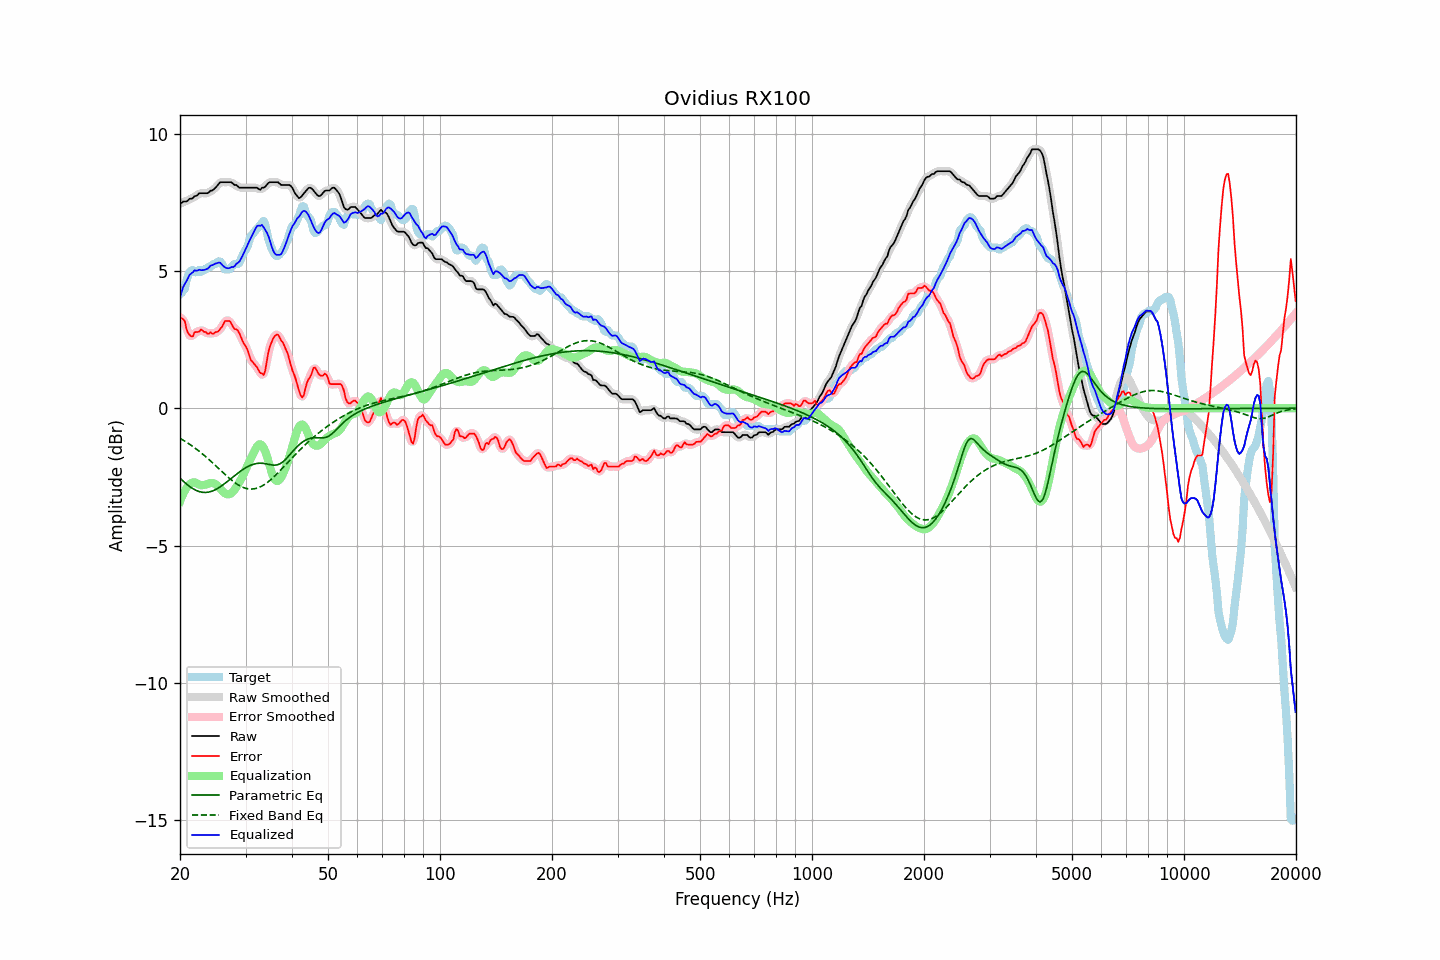

The data file committed next to this chart (first rows):
frequency, raw, error, smoothed, error_smoothed, equalization, parametric_eq, fixed_band_eq, equalized_raw, equalized_smoothed, target
20.00, 7.43, 3.28, 7.44, 3.31, -3.39, -2.54, -1.09, 4.03, 4.05, 4.15
20.20, 7.48, 3.28, 7.47, 3.27, -3.25, -2.60, -1.13, 4.23, 4.23, 4.20
20.40, 7.53, 3.24, 7.50, 3.20, -3.11, -2.65, -1.16, 4.41, 4.38, 4.28
20.61, 7.53, 3.17, 7.53, 3.10, -3.00, -2.71, -1.20, 4.53, 4.53, 4.36
20.81, 7.53, 2.89, 7.55, 2.94, -2.91, -2.76, -1.23, 4.62, 4.64, 4.63
21.02, 7.57, 2.74, 7.57, 2.77, -2.83, -2.80, -1.27, 4.74, 4.75, 4.83
21.23, 7.63, 2.67, 7.60, 2.64, -2.77, -2.85, -1.31, 4.86, 4.83, 4.96
21.44, 7.63, 2.62, 7.64, 2.63, -2.72, -2.89, -1.35, 4.91, 4.92, 5.01
21.66, 7.65, 2.62, 7.67, 2.66, -2.70, -2.93, -1.39, 4.95, 4.97, 5.03
21.87, 7.72, 2.76, 7.69, 2.71, -2.70, -2.96, -1.43, 5.02, 4.99, 4.96
22.09, 7.73, 2.78, 7.74, 2.76, -2.72, -2.99, -1.48, 5.01, 5.02, 4.95
22.31, 7.77, 2.78, 7.78, 2.80, -2.75, -3.01, -1.52, 5.02, 5.03, 4.99
22.54, 7.83, 2.79, 7.81, 2.82, -2.78, -3.04, -1.57, 5.05, 5.02, 5.04
22.76, 7.83, 2.87, 7.83, 2.83, -2.80, -3.05, -1.62, 5.03, 5.03, 4.96
22.99, 7.83, 2.83, 7.83, 2.83, -2.80, -3.06, -1.66, 5.03, 5.03, 5.00
23.22, 7.83, 2.78, 7.83, 2.80, -2.79, -3.06, -1.71, 5.04, 5.03, 5.05
23.45, 7.83, 2.78, 7.82, 2.75, -2.77, -3.07, -1.76, 5.05, 5.05, 5.05
23.69, 7.83, 2.72, 7.84, 2.74, -2.76, -3.06, -1.81, 5.07, 5.09, 5.11
23.92, 7.86, 2.71, 7.87, 2.73, -2.74, -3.05, -1.87, 5.12, 5.13, 5.15
24.16, 7.92, 2.77, 7.90, 2.72, -2.73, -3.03, -1.92, 5.19, 5.17, 5.15
24.40, 7.93, 2.71, 7.94, 2.73, -2.72, -3.02, -1.97, 5.21, 5.21, 5.22
24.65, 7.97, 2.72, 7.98, 2.74, -2.73, -2.99, -2.03, 5.23, 5.24, 5.25
24.89, 8.03, 2.78, 8.02, 2.74, -2.76, -2.97, -2.08, 5.27, 5.26, 5.25
25.14, 8.09, 2.78, 8.10, 2.78, -2.80, -2.93, -2.14, 5.29, 5.29, 5.31
25.39, 8.16, 2.81, 8.16, 2.83, -2.86, -2.90, -2.19, 5.30, 5.30, 5.35
25.65, 8.23, 2.89, 8.21, 2.88, -2.93, -2.86, -2.25, 5.30, 5.28, 5.34
25.91, 8.23, 2.95, 8.23, 2.97, -3.00, -2.82, -2.30, 5.23, 5.24, 5.27
26.16, 8.23, 3.06, 8.24, 3.07, -3.05, -2.78, -2.36, 5.17, 5.18, 5.17
26.43, 8.23, 3.18, 8.23, 3.14, -3.10, -2.73, -2.41, 5.13, 5.13, 5.05
26.69, 8.23, 3.18, 8.23, 3.19, -3.13, -2.69, -2.46, 5.10, 5.10, 5.05
26.96, 8.23, 3.18, 8.23, 3.19, -3.13, -2.64, -2.52, 5.10, 5.10, 5.05
27.23, 8.23, 3.17, 8.23, 3.15, -3.12, -2.59, -2.56, 5.11, 5.11, 5.06
27.50, 8.23, 3.08, 8.21, 3.07, -3.09, -2.55, -2.61, 5.14, 5.12, 5.15
27.77, 8.17, 2.97, 8.18, 2.98, -3.03, -2.50, -2.66, 5.14, 5.15, 5.21
28.05, 8.13, 2.88, 8.15, 2.91, -2.96, -2.45, -2.70, 5.17, 5.19, 5.25
28.33, 8.13, 2.88, 8.11, 2.86, -2.87, -2.40, -2.74, 5.26, 5.23, 5.25
28.62, 8.07, 2.82, 8.07, 2.81, -2.78, -2.36, -2.78, 5.29, 5.29, 5.25
28.90, 8.03, 2.73, 8.05, 2.72, -2.68, -2.32, -2.82, 5.34, 5.36, 5.30
29.19, 8.03, 2.58, 8.03, 2.59, -2.58, -2.27, -2.85, 5.45, 5.44, 5.45
29.48, 8.03, 2.44, 8.02, 2.46, -2.47, -2.23, -2.87, 5.56, 5.56, 5.59
29.78, 8.03, 2.33, 8.03, 2.34, -2.34, -2.20, -2.90, 5.69, 5.69, 5.69
30.08, 8.03, 2.25, 8.03, 2.24, -2.21, -2.16, -2.92, 5.82, 5.82, 5.78
30.38, 8.03, 2.13, 8.03, 2.10, -2.08, -2.13, -2.93, 5.95, 5.95, 5.90
30.68, 8.03, 1.94, 8.03, 1.95, -1.96, -2.10, -2.94, 6.07, 6.07, 6.09
30.99, 8.03, 1.76, 8.03, 1.80, -1.84, -2.07, -2.94, 6.19, 6.19, 6.27
31.30, 8.03, 1.70, 8.03, 1.69, -1.72, -2.05, -2.94, 6.30, 6.30, 6.33
31.61, 8.03, 1.63, 8.03, 1.62, -1.60, -2.03, -2.94, 6.42, 6.43, 6.40
31.93, 8.03, 1.55, 8.03, 1.56, -1.49, -2.02, -2.92, 6.54, 6.54, 6.48
32.24, 8.03, 1.49, 8.00, 1.46, -1.39, -2.01, -2.91, 6.64, 6.62, 6.54
32.57, 7.98, 1.37, 7.99, 1.38, -1.32, -2.00, -2.89, 6.65, 6.66, 6.60
32.89, 7.95, 1.28, 7.98, 1.29, -1.31, -2.00, -2.86, 6.64, 6.67, 6.67
33.22, 8.03, 1.27, 7.99, 1.22, -1.35, -2.00, -2.83, 6.68, 6.64, 6.75
33.55, 8.03, 1.21, 8.03, 1.26, -1.44, -2.01, -2.80, 6.59, 6.59, 6.82
33.89, 8.07, 1.37, 8.08, 1.43, -1.57, -2.02, -2.76, 6.50, 6.52, 6.70
34.23, 8.13, 1.71, 8.13, 1.69, -1.74, -2.03, -2.72, 6.40, 6.40, 6.43
34.57, 8.20, 2.05, 8.19, 2.00, -1.93, -2.04, -2.67, 6.27, 6.25, 6.15
34.92, 8.23, 2.27, 8.22, 2.25, -2.14, -2.05, -2.62, 6.09, 6.08, 5.96
35.27, 8.23, 2.40, 8.23, 2.43, -2.33, -2.06, -2.57, 5.89, 5.90, 5.82
35.62, 8.23, 2.55, 8.23, 2.54, -2.49, -2.07, -2.52, 5.74, 5.74, 5.68
35.97, 8.23, 2.63, 8.23, 2.64, -2.60, -2.07, -2.46, 5.63, 5.64, 5.60
... 635 more rows
